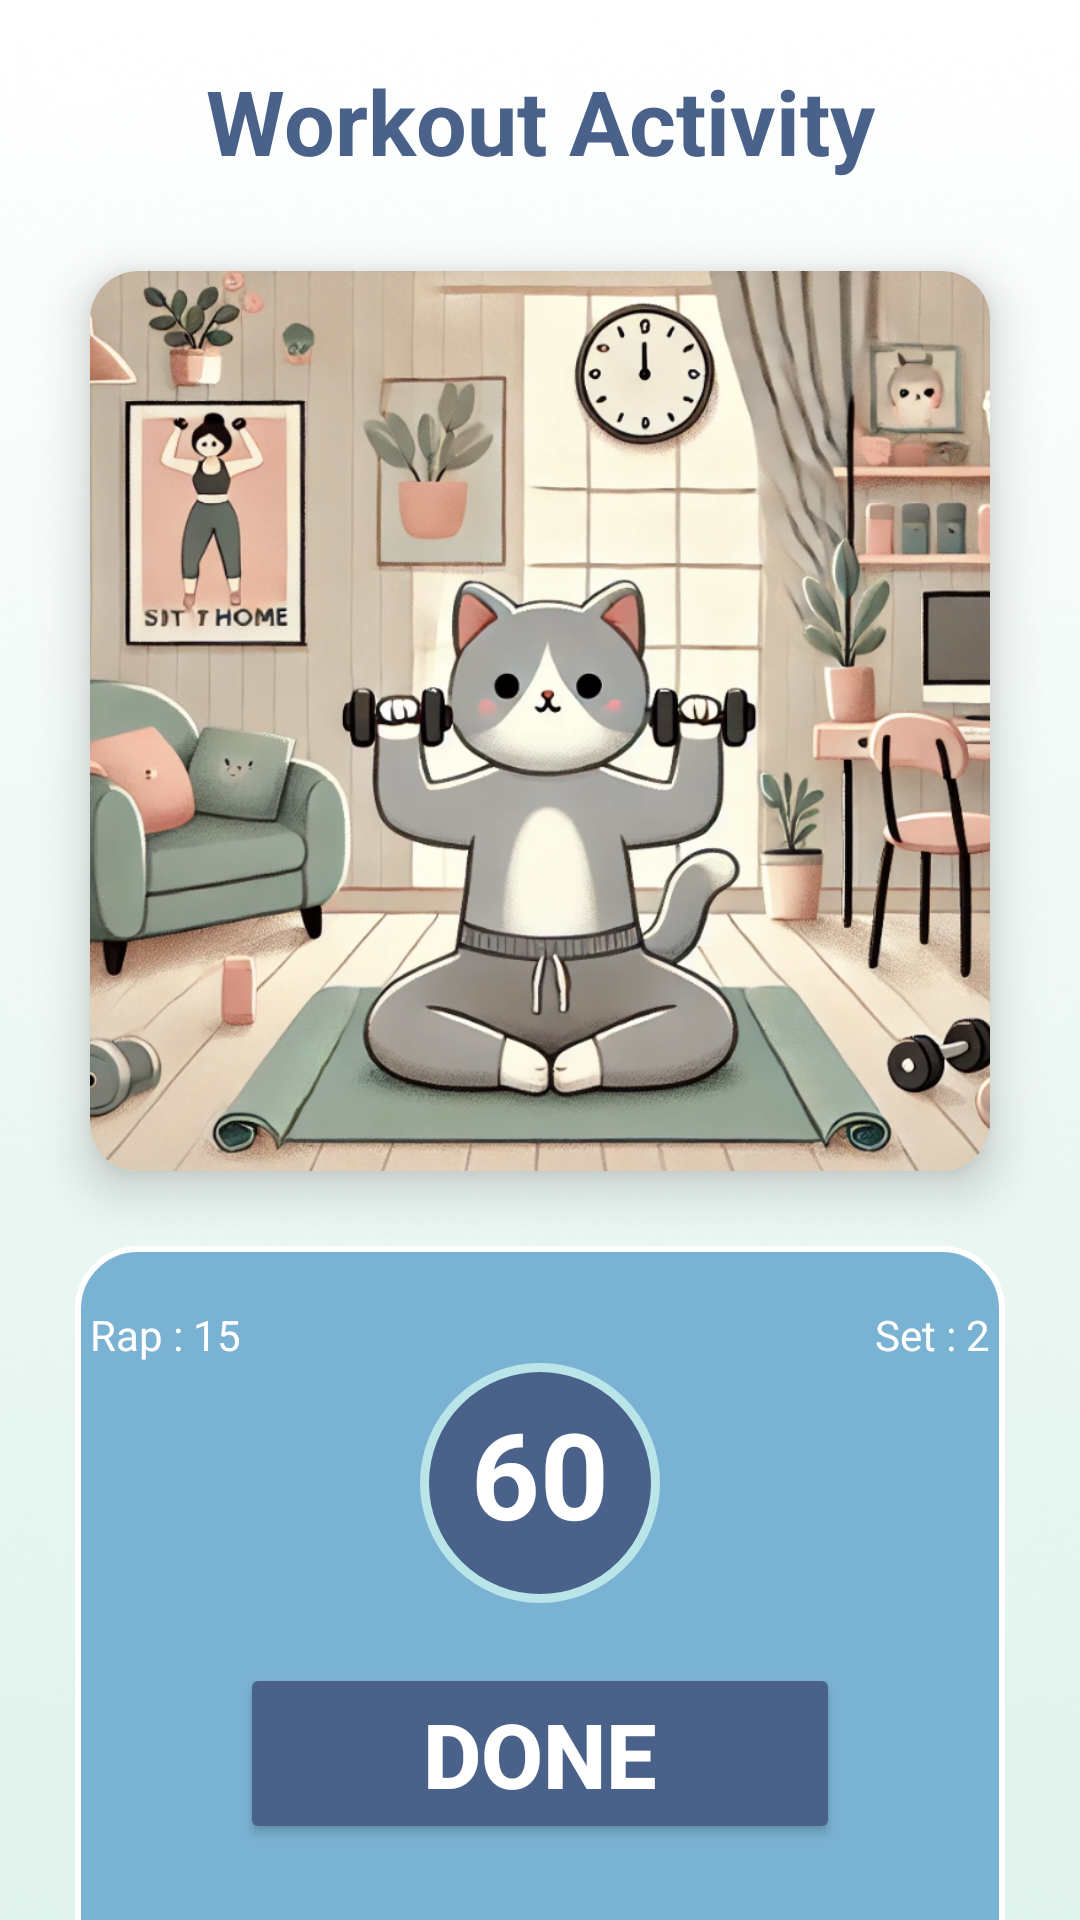

Reconstruct the res/layout file that produces this screen, plus the resources it refers to.
<!-- AndroidManifest.xml: application theme Theme.CATLORIS -->
<!-- res/layout/activity_workout_detail.xml -->
<?xml version="1.0" encoding="utf-8"?>
<androidx.constraintlayout.widget.ConstraintLayout xmlns:android="http://schemas.android.com/apk/res/android"
    xmlns:app="http://schemas.android.com/apk/res-auto"
    xmlns:tools="http://schemas.android.com/tools"
    android:id="@+id/main"
    android:layout_width="match_parent"
    android:layout_height="match_parent"
    android:background="@drawable/bg_app"
    tools:context=".ui.sidefeatures.WorkoutDetailActivity">

    <ImageButton
        android:id="@+id/work_back_button"
        android:layout_width="wrap_content"
        android:layout_height="wrap_content"
        android:layout_marginStart="15dp"
        android:layout_marginTop="20dp"
        android:backgroundTint="@color/white"
        android:contentDescription="@string/workdesc_btn_back"
        android:src="@drawable/ic_back_btn_24"
        app:layout_constraintStart_toStartOf="parent"
        app:layout_constraintTop_toTopOf="parent" />

    <TextView
        android:id="@+id/work_title"
        android:layout_width="match_parent"
        android:layout_height="wrap_content"
        android:layout_margin="20dp"
        android:text="@string/workdesc_title"
        android:textAlignment="center"
        android:textColor="@color/color_4"
        android:textSize="30sp"
        android:textStyle="bold"
        app:layout_constraintEnd_toEndOf="parent"
        app:layout_constraintStart_toStartOf="parent"
        app:layout_constraintTop_toTopOf="parent" />

    <androidx.cardview.widget.CardView
        android:id="@+id/work_illustration_deck"
        android:layout_width="match_parent"
        android:layout_height="300dp"
        android:layout_margin="30dp"
        app:cardCornerRadius="16dp"
        app:cardElevation="10dp"
        app:layout_constraintEnd_toEndOf="parent"
        app:layout_constraintStart_toStartOf="parent"
        app:layout_constraintTop_toBottomOf="@+id/work_title">

        <ImageView
            android:id="@+id/work_illustration"
            android:layout_width="wrap_content"
            android:layout_height="wrap_content"
            android:layout_gravity="center"
            android:contentDescription="@string/workdesc_illustration"
            android:scaleType="centerCrop"
            android:src="@drawable/workout_cat_illustration" />
    </androidx.cardview.widget.CardView>

    <LinearLayout
        android:id="@+id/work_time_desc"
        android:layout_width="match_parent"
        android:layout_height="wrap_content"
        android:layout_margin="25dp"
        android:background="@drawable/custom_dash_down"
        android:orientation="vertical"
        app:layout_constraintEnd_toEndOf="parent"
        app:layout_constraintStart_toStartOf="parent"
        app:layout_constraintTop_toBottomOf="@+id/work_illustration_deck">

        <LinearLayout
            android:layout_width="match_parent"
            android:layout_height="wrap_content"
            android:layout_marginTop="20dp"
            android:gravity="center"
            android:orientation="horizontal"
            tools:ignore="UselessParent">

            <TextView
                android:id="@+id/work_rap"
                android:layout_width="150dp"
                android:layout_height="wrap_content"
                android:text="@string/workdesc_rap"
                android:textColor="@color/white" />

            <TextView
                android:id="@+id/workdesc_set"
                android:layout_width="150dp"
                android:layout_height="wrap_content"
                android:text="@string/workdesc_set"
                android:textAlignment="textEnd"
                android:textColor="@color/white" />
        </LinearLayout>

        <LinearLayout
            android:layout_width="80dp"
            android:layout_height="80dp"
            android:layout_gravity="center"
            android:background="@drawable/custom_workout_time"
            android:orientation="vertical">

            <TextView
                android:id="@+id/work_countdown"
                android:layout_width="match_parent"
                android:layout_height="wrap_content"
                android:paddingTop="10dp"
                android:text="@string/workdesc_time_roll"
                android:textAlignment="center"
                android:textColor="@color/white"
                android:textSize="40sp"
                android:textStyle="bold" />
        </LinearLayout>

        <ImageButton
            android:id="@+id/work_reset"
            android:layout_width="wrap_content"
            android:layout_height="wrap_content"
            android:contentDescription="@string/work_reset"
            android:src="@drawable/ic_reset_24"
            android:layout_gravity="center"
            android:layout_marginTop="10dp"
            android:background="@drawable/tranparent"/>

        <Button
            android:id="@+id/work_done_button"
            android:layout_width="200dp"
            android:layout_height="wrap_content"
            android:layout_margin="10dp"
            android:layout_gravity="center"
            android:text="@string/workdesc_done_btn"
            android:backgroundTint="@color/color_4"
            android:textColor="@color/white"
            android:textSize="30sp"
            android:textStyle="bold" />

        <LinearLayout
            android:layout_width="match_parent"
            android:layout_height="wrap_content"
            android:layout_marginTop="10dp"
            android:layout_marginBottom="30dp"
            android:gravity="center"
            android:orientation="horizontal">

            <Button
                android:id="@+id/work_start"
                android:layout_width="wrap_content"
                android:layout_height="wrap_content"
                android:text="@string/workdesc_start_btn"
                android:layout_marginRight="10dp"
                android:layout_marginLeft="10dp"
                android:backgroundTint="@color/color_4"
                android:textColor="@color/white"
                android:textStyle="bold"
                android:textSize="13sp" />

            <Button
                android:id="@+id/work_continue"
                android:layout_width="wrap_content"
                android:layout_height="wrap_content"
                android:text="@string/workdesc_con_btn"
                android:layout_marginRight="10dp"
                android:layout_marginLeft="10dp"
                android:backgroundTint="@color/color_4"
                android:textColor="@color/white"
                android:textStyle="bold"
                android:textSize="13sp"/>


            <Button
                android:id="@+id/work_pause"
                android:layout_width="wrap_content"
                android:layout_height="wrap_content"
                android:text="@string/workdesc_stop_btn"
                android:backgroundTint="@color/color_4"
                android:textColor="@color/white"
                android:layout_marginRight="10dp"
                android:layout_marginLeft="10dp"
                android:textStyle="bold"
                android:textSize="13sp" />
        </LinearLayout>

    </LinearLayout>


</androidx.constraintlayout.widget.ConstraintLayout>
<!-- resources referenced by this layout -->
<resources>
  <color name="color_4">#4A628A</color>
  <color name="white">#FFFFFFFF</color>
  <!-- drawable bg_app: png bitmap (drawable, 169293 bytes) -->
  <!-- drawable custom_dash_down (drawable) -->
  <?xml version="1.0" encoding="utf-8"?>
  <selector xmlns:android="http://schemas.android.com/apk/res/android">
      <item android:state_enabled="true">
          <shape android:shape="rectangle">
              <solid android:color="@color/color_3"/>
              <corners android:radius="20dp"/>
              <stroke android:width="2dp" android:color="@color/white"/>
          </shape>
      </item>
  </selector>
  <!-- drawable custom_workout_time (drawable) -->
  <?xml version="1.0" encoding="utf-8"?>
  <selector xmlns:android="http://schemas.android.com/apk/res/android">
      <item android:state_enabled="true">
          <shape android:shape="oval">
              <solid android:color="@color/color_4"/>
                  <stroke android:color="@color/color_2" android:width="3dp"/>
          </shape>
      </item>
  </selector>
  <!-- drawable workout_cat_illustration: png bitmap (drawable, 991844 bytes) -->
  <string name="work_reset">Reset Button</string>
  <string name="workdesc_btn_back">Back Button</string>
  <string name="workdesc_con_btn">Continue</string>
  <string name="workdesc_done_btn">DONE</string>
  <string name="workdesc_illustration">Workout Illustration</string>
  <string name="workdesc_rap">Rap : 15</string>
  <string name="workdesc_set">Set : 2</string>
  <string name="workdesc_start_btn">Start</string>
  <string name="workdesc_stop_btn">Pause</string>
  <string name="workdesc_time_roll">60</string>
  <string name="workdesc_title">Workout Activity</string>
  <style name="Theme.CATLORIS" parent="Theme.MaterialComponents.DayNight.DarkActionBar">
          
          <item name="colorPrimary">@color/purple_500</item>
          <item name="colorPrimaryVariant">@color/color_1</item>
          <item name="colorOnPrimary">@color/white</item>
          
          <item name="colorSecondary">@color/teal_200</item>
          <item name="colorSecondaryVariant">@color/teal_700</item>
          <item name="colorOnSecondary">@color/black</item>
          
          <item name="android:statusBarColor">?attr/colorPrimaryVariant</item>
          
      </style>
  <color name="color_3">#7AB2D3</color>
  <color name="color_2">#B9E5E8</color>
  <color name="purple_500">#FF6200EE</color>
  <color name="color_1">#DFF2EB</color>
  <color name="teal_200">#FF03DAC5</color>
  <color name="teal_700">#FF018786</color>
  <color name="black">#FF000000</color>
</resources>
